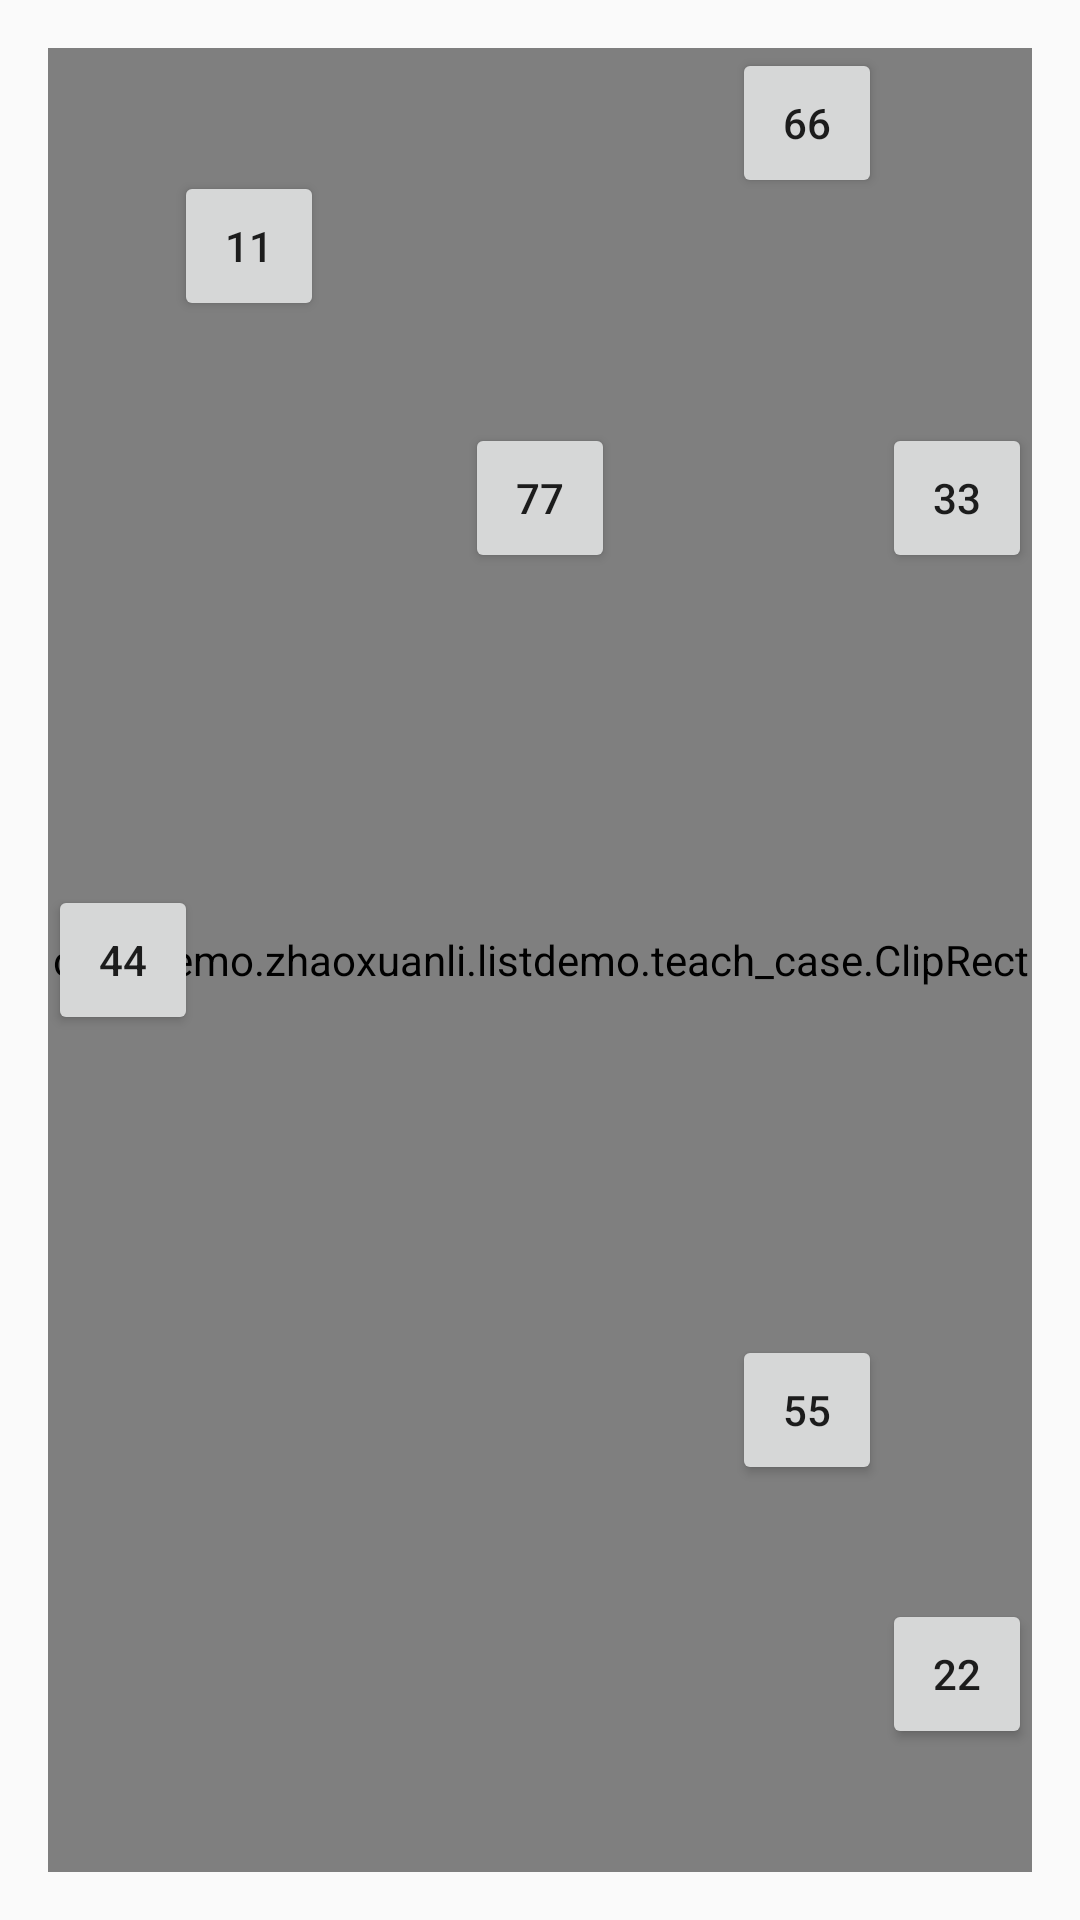

This screen was rendered from an Android layout file. Write that file and the resources it references.
<!-- AndroidManifest.xml: application theme AppTheme -->
<!-- res/layout/activity_teach_case.xml -->
<?xml version="1.0" encoding="utf-8"?>
<RelativeLayout xmlns:android="http://schemas.android.com/apk/res/android"
    xmlns:tools="http://schemas.android.com/tools" android:layout_width="match_parent"
    android:layout_height="match_parent" android:paddingLeft="@dimen/activity_horizontal_margin"
    android:paddingRight="@dimen/activity_horizontal_margin"
    android:paddingTop="@dimen/activity_vertical_margin"
    android:paddingBottom="@dimen/activity_vertical_margin"
    tools:context="com.demo.zhaoxuanli.listdemo.teach_case.TeachCaseActivity">

    <com.demo.zhaoxuanli.listdemo.teach_case.ClipRect
        android:layout_width="match_parent"
        android:layout_height="match_parent" />

    <Button
        android:layout_width="50dp"
        android:layout_height="50dp"
        android:text="11"
        android:id="@+id/button7"
        android:layout_alignParentTop="true"
        android:layout_alignParentLeft="true"
        android:layout_alignParentStart="true"
        android:layout_marginLeft="42dp"
        android:layout_marginStart="42dp"
        android:layout_marginTop="41dp" />

    <Button
        android:layout_width="50dp"
        android:layout_height="50dp"
        android:text="22"
        android:id="@+id/button8"
        android:layout_alignParentBottom="true"
        android:layout_alignParentRight="true"
        android:layout_alignParentEnd="true"
        android:layout_marginBottom="41dp" />

    <Button
        android:layout_width="50dp"
        android:layout_height="50dp"
        android:text="33"
        android:id="@+id/button9"
        android:layout_below="@+id/button7"
        android:layout_alignParentRight="true"
        android:layout_alignParentEnd="true"
        android:layout_marginTop="34dp" />

    <Button
        android:layout_width="50dp"
        android:layout_height="50dp"
        android:text="44"
        android:id="@+id/button10"
        android:layout_centerVertical="true"
        android:layout_alignParentLeft="true"
        android:layout_alignParentStart="true" />

    <Button
        android:layout_width="50dp"
        android:layout_height="50dp"
        android:text="55"
        android:id="@+id/button11"
        android:layout_above="@+id/button8"
        android:layout_toLeftOf="@+id/button8"
        android:layout_toStartOf="@+id/button8"
        android:layout_marginBottom="38dp" />

    <Button
        android:layout_width="50dp"
        android:layout_height="50dp"
        android:text="66"
        android:id="@+id/button12"
        android:layout_alignParentTop="true"
        android:layout_toLeftOf="@+id/button9"
        android:layout_toStartOf="@+id/button9" />

    <Button
        android:layout_width="50dp"
        android:layout_height="50dp"
        android:text="77"
        android:id="@+id/button13"
        android:layout_alignTop="@+id/button9"
        android:layout_centerHorizontal="true" />
</RelativeLayout>
<!-- resources referenced by this layout -->
<resources>
  <dimen name="activity_horizontal_margin">16dp</dimen>
  <dimen name="activity_vertical_margin">16dp</dimen>
  <style name="AppTheme" parent="Theme.AppCompat.Light.DarkActionBar">
          
          <item name="android:listDivider">@color/black</item>
      </style>
  <color name="black">#000000</color>
</resources>
